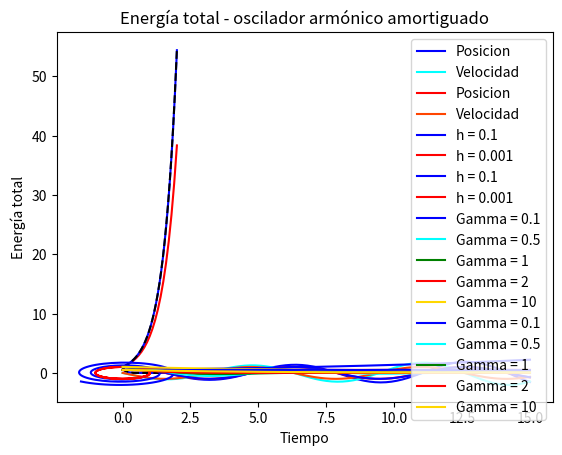

Source code (Python):
# -*- coding: utf-8 -*-

import numpy as np
import matplotlib.pyplot as plt

##############################################################################
"""
def Euler(f,t0,tn,y0,h):
    N = int((tn-t0)/h)
    t = np.linspace(t0,tn,N+1)
    # t = np.arange(t0,tn,h)
    y = np.zeros(N+1)
    
    for i in range(1,N+1):
        y[i] = y[i-1]+h*f()
"""
    
##############################################################################
# Euler para una ecuación diferencial ordinaria

def euler(t0,tf,y0,h,f,l):
    t = np.arange(t0,tf+h,h)
    y = [y0]
    for i in range(len(t)-1):
        y.append(y[-1]+h*f(t[i],y[-1],l))
    return t,y

def f_exp(t,y,l):
    return l*y

"""
La solucion teorica de la ecuacion diferencial 
y' = l*y
es y = A*e^(l*t) con A dada por la condicion inicial y0.
"""

# Uso t0 = 0, tf = 2, y0 = 1, l = 2
sol_h1 = euler(0,2,1,0.1,f_exp,2)
sol_h001 = euler(0,2,1,0.001,f_exp,2)

plt.plot(sol_h1[0], sol_h1[1], c = 'r')
plt.plot(sol_h001[0], sol_h001[1], c = 'b')
# Ploteo y = y0 * e^(2*t)
plt.plot(sol_h001[0], np.exp(2*sol_h001[0]), c = 'k', linestyle = '--')
plt.show()

# Uso t0 = 0, tf = 2, y0 = 1, l = -10
sol_h1 = euler(0,2,1,0.1,f_exp,-10)
sol_h001 = euler(0,2,1,0.001,f_exp,-10)

plt.plot(sol_h1[0], sol_h1[1], c = 'r')
plt.plot(sol_h001[0], sol_h001[1], c = 'b')
# Ploteo y = y0 * e^(2*t)
plt.plot(sol_h001[0], np.exp(-10*sol_h001[0]), c = 'k', linestyle = '--')
plt.show()

##############################################################################
# Euler para el oscilador armonico

"""
La ecuacion diferencial es
y'' = -y
La convertimos en un sistema de ecuaciones de primer orden con el cambio de 
variables y' = u, y entonces y'' = u' = -y.
y' = u
u' = -y
Resolvemos con un metodo de Euler para las dos variables a la vez con dos
condiciones iniciales y0, u0.
y es la posicion del oscilador, u es la velocidad
"""

def euler_2(t0,tf,y0, u0,h,f1,f2):
    t = np.arange(t0,tf+h,h)
    y = [y0]
    u = [u0]
    for i in range(len(t)-1):
        y_aux = y[-1]
        y.append(y[-1]+h*f1(t[i],y[-1],u[-1]))
        u.append(u[-1]+h*f2(t[i],y_aux,u[-1]))
    return t,y,u

def f1(t,y,u):
    return u

def f2(t,y,u):
    return -y

def energia(y,u):
    e = []
    for i in range(len(y)):
        e.append((y[i]**2+u[i]**2)/2)
    return e

# sol_osc_h1 = (t,y,u)
sol_osc_h1 = euler_2(0,15,1,0,0.1,f1,f2)
sol_osc_h001 = euler_2(0,15,1,0,0.001,f1,f2)

plt.plot(sol_osc_h1[0], sol_osc_h1[1], c = 'b', label = 'Posicion')
plt.plot(sol_osc_h1[0], sol_osc_h1[2], c = 'cyan', label = 'Velocidad')
plt.xlabel('Tiempo')
plt.title('h = 0.1 - oscilador armónico')
plt.legend()
plt.show()

plt.plot(sol_osc_h001[0], sol_osc_h001[1], c = 'r', label = 'Posicion')
plt.plot(sol_osc_h001[0], sol_osc_h001[2], c = 'orangered', label = 'Velocidad')
plt.xlabel('Tiempo')
plt.title('h = 0.001 - oscilador armónico')
plt.legend()
plt.show()

plt.plot(sol_osc_h1[1], sol_osc_h1[2], c = 'b', label = 'h = 0.1')
plt.plot(sol_osc_h001[1], sol_osc_h001[2], c = 'r', label = 'h = 0.001')
plt.xlabel('Posición')
plt.ylabel('Velocidad')
plt.title('Diagrama de fases - oscilador armónico')
plt.legend()
plt.show()

plt.plot(sol_osc_h1[0], energia(sol_osc_h1[1],sol_osc_h1[2]), c = 'b', label = 'h = 0.1')
plt.plot(sol_osc_h001[0], energia(sol_osc_h001[1],sol_osc_h001[2]), c = 'r', label = 'h = 0.001')
plt.xlabel('Tiempo')
plt.ylabel('Energía total')
plt.title('Energía total - oscilador armónico')
plt.legend()
plt.show()

##############################################################################
# Oscilador amortiguado

"""
La ecuacion diferencial es
y'' = -y - gama*y'
La convertimos en un sistema de ecuaciones de primer orden con el cambio de 
variables y' = u, y entonces y'' = g - gama * u**2
y' = u
u' = -y - gama * u
Resolvemos con un metodo de Euler para las dos variables a la vez con dos
condiciones iniciales y0, u0.
y es la posicion del oscilador, u es la velocidad
"""

def f_amort(t,y,u,gama):
    return -y - gama * u

def euler_amort(t0,tf,y0,u0,h,f1,f2,gama):
    t = np.arange(t0,tf+h,h)
    y = [y0]
    u = [u0]
    for i in range(len(t)-1):
        y_aux = y[-1]
        y.append(y[-1]+h*f1(t[i],y[-1],u[-1]))
        u.append(u[-1]+h*f_amort(t[i],y_aux,u[-1],gama))
    return t,y,u

sol_osc_h001_gama01 = euler_amort(0,15,1,0,0.1,f1,f_amort,0.1)
sol_osc_h001_gama05 = euler_amort(0,15,1,0,0.1,f1,f_amort,0.5)
sol_osc_h001_gama1 = euler_amort(0,15,1,0,0.1,f1,f_amort,1)
sol_osc_h001_gama2 = euler_amort(0,15,1,0,0.1,f1,f_amort,2)
sol_osc_h001_gama10 = euler_amort(0,15,1,0,0.1,f1,f_amort,10)

plt.plot(sol_osc_h001_gama01[0], sol_osc_h001_gama01[1], c = 'b', label = 'Gamma = 0.1')
plt.plot(sol_osc_h001_gama05[0], sol_osc_h001_gama05[1], c = 'cyan', label = 'Gamma = 0.5')
plt.plot(sol_osc_h001_gama1[0], sol_osc_h001_gama1[1], c = 'g', label = 'Gamma = 1')
plt.plot(sol_osc_h001_gama2[0], sol_osc_h001_gama2[1], c = 'r', label = 'Gamma = 2')
plt.plot(sol_osc_h001_gama10[0], sol_osc_h001_gama10[1], c = 'gold', label = 'Gamma = 10')
plt.legend()
plt.title('Oscilador armónico amortiguado')
plt.xlabel('Tiempo')
plt.ylabel('Posición')
plt.show()

plt.plot(sol_osc_h001_gama01[0], energia(sol_osc_h001_gama01[1],
                                         sol_osc_h001_gama01[2]), 
         c = 'b', label = 'Gamma = 0.1')
plt.plot(sol_osc_h001_gama05[0], energia(sol_osc_h001_gama05[1],
                                         sol_osc_h001_gama05[2]), 
         c = 'cyan', label = 'Gamma = 0.5')
plt.plot(sol_osc_h001_gama1[0], energia(sol_osc_h001_gama1[1],
                                         sol_osc_h001_gama1[2]), 
         c = 'g', label = 'Gamma = 1')
plt.plot(sol_osc_h001_gama2[0], energia(sol_osc_h001_gama2[1],
                                         sol_osc_h001_gama2[2]), 
         c = 'r', label = 'Gamma = 2')
plt.plot(sol_osc_h001_gama10[0], energia(sol_osc_h001_gama10[1],
                                         sol_osc_h001_gama10[2]), 
         c = 'gold', label = 'Gamma = 10')
plt.xlabel('Tiempo')
plt.ylabel('Energía total')
plt.title('Energía total - oscilador armónico amortiguado')
plt.legend()
plt.show()